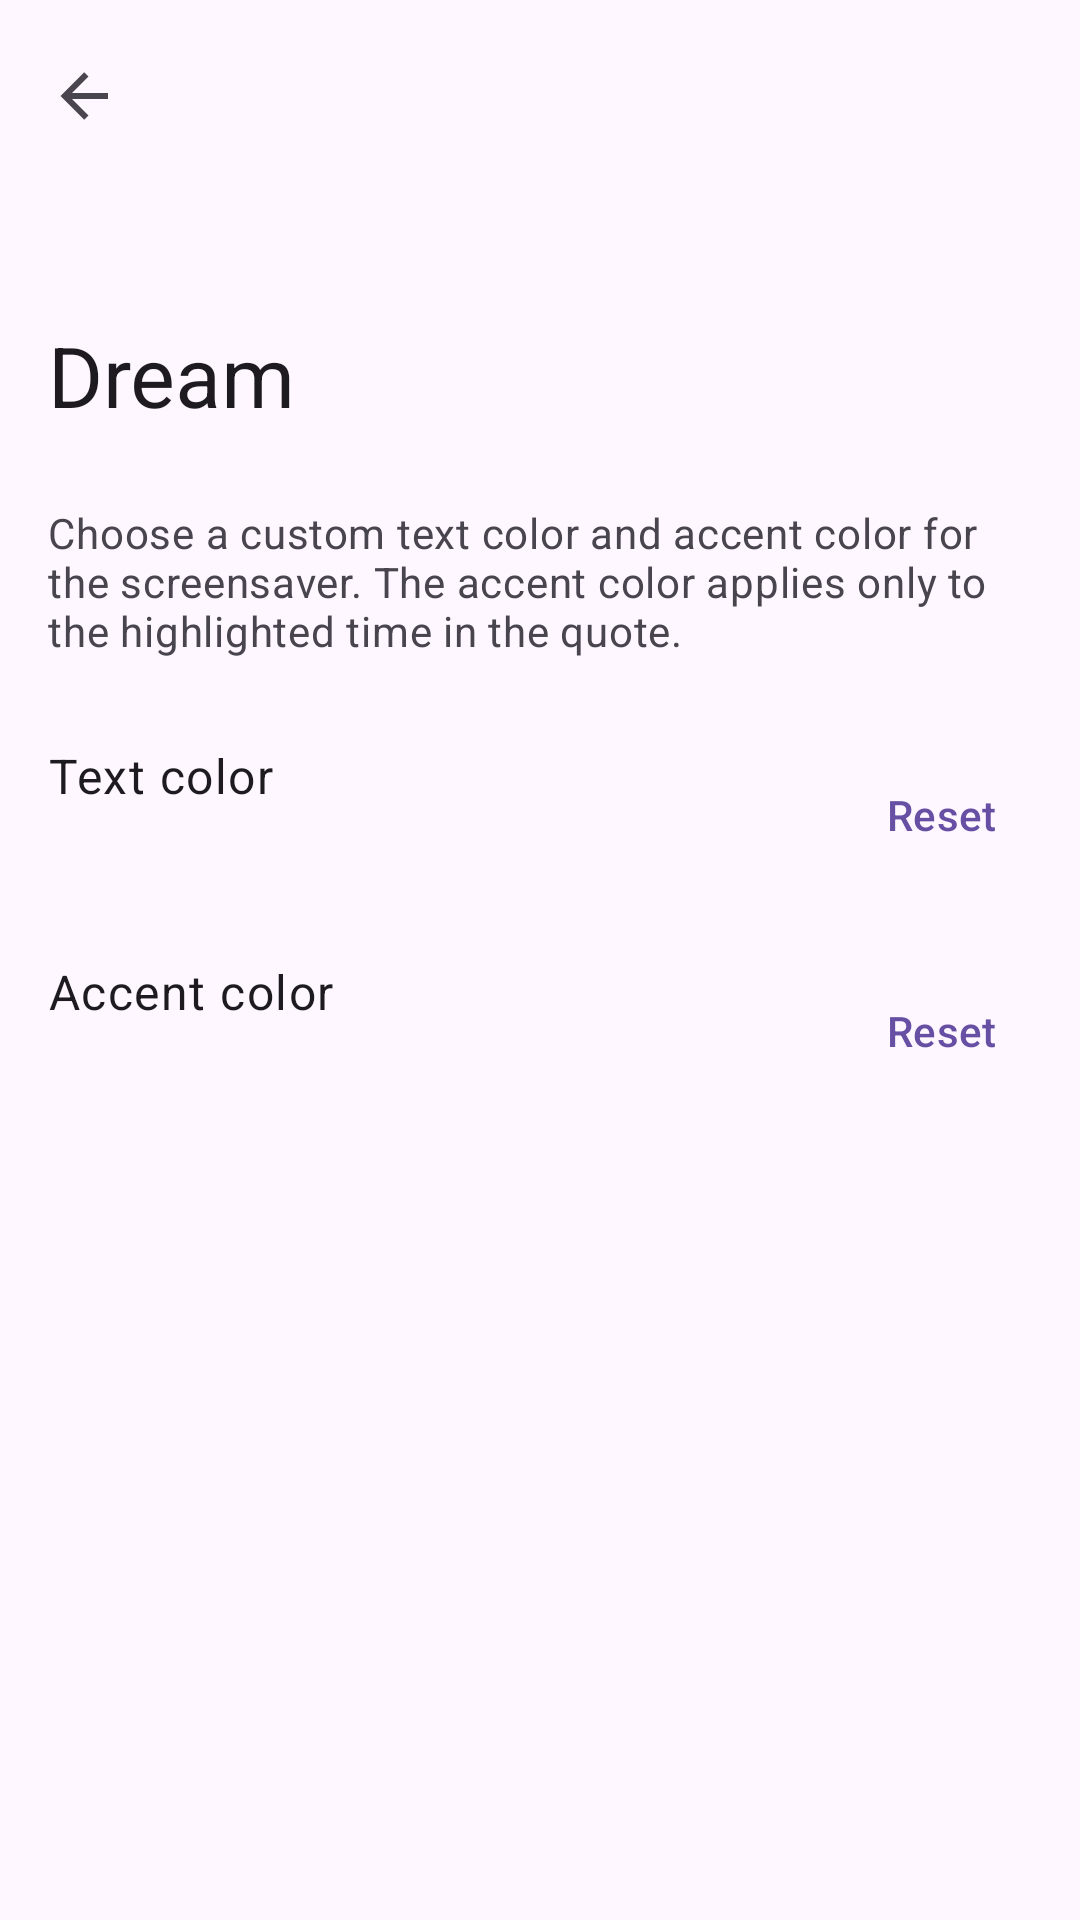

The Android layout XML behind this screen, and the referenced resources:
<!-- AndroidManifest.xml: application theme AppTheme -->
<!-- res/layout/fragment_dream_settings.xml -->
<?xml version="1.0" encoding="utf-8"?>
<androidx.coordinatorlayout.widget.CoordinatorLayout xmlns:android="http://schemas.android.com/apk/res/android"
    xmlns:app="http://schemas.android.com/apk/res-auto"
    xmlns:tools="http://schemas.android.com/tools"
    android:layout_width="match_parent"
    android:layout_height="match_parent">

    <com.google.android.material.appbar.AppBarLayout
        android:layout_width="match_parent"
        android:layout_height="wrap_content"
        android:fitsSystemWindows="true"
        app:liftOnScroll="true">

        <com.google.android.material.appbar.CollapsingToolbarLayout
            style="@style/ToolbarStyle"
            android:layout_width="match_parent"
            android:layout_height="?attr/collapsingToolbarLayoutLargeSize"
            app:layout_scrollFlags="scroll|exitUntilCollapsed|snap">

            <com.google.android.material.appbar.MaterialToolbar
                android:id="@+id/topAppBar"
                android:layout_width="match_parent"
                android:layout_height="?attr/actionBarSize"
                app:layout_collapseMode="pin"
                app:navigationIcon="@drawable/ic_arrow_left"
                app:title="@string/settings_dream"
                app:titleCentered="@bool/titleCentered" />

        </com.google.android.material.appbar.CollapsingToolbarLayout>

    </com.google.android.material.appbar.AppBarLayout>

    <androidx.core.widget.NestedScrollView
        android:layout_width="match_parent"
        android:layout_height="match_parent"
        android:clipToPadding="false"
        app:layout_behavior="@string/appbar_scrolling_view_behavior">

        <LinearLayout
            android:layout_width="match_parent"
            android:layout_height="wrap_content"
            android:orientation="vertical"
            android:paddingTop="16dp"
            android:paddingBottom="24dp">

            <TextView
                android:id="@+id/descriptionTextView"
                android:layout_width="match_parent"
                android:layout_height="wrap_content"
                android:layout_marginStart="@dimen/frame_margin_horizontal"
                android:layout_marginEnd="@dimen/frame_margin_horizontal"
                android:text="@string/settings_dream_description"
                android:textAppearance="?textAppearanceBodyMedium"
                android:textColor="?android:textColorSecondary" />

            <androidx.constraintlayout.widget.ConstraintLayout
                android:id="@+id/textColorRow"
                android:layout_width="match_parent"
                android:layout_height="wrap_content"
                android:layout_marginTop="16dp"
                android:background="?selectableItemBackground"
                android:minHeight="72dp"
                android:paddingStart="@dimen/frame_margin_horizontal"
                android:paddingTop="12dp"
                android:paddingEnd="@dimen/frame_margin_horizontal"
                android:paddingBottom="12dp">

                <TextView
                    android:id="@+id/textColorTitleTextView"
                    android:layout_width="0dp"
                    android:layout_height="wrap_content"
                    android:text="@string/settings_dream_text_color"
                    android:textAppearance="?textAppearanceBodyLarge"
                    app:layout_constraintEnd_toStartOf="@id/textColorResetButton"
                    app:layout_constraintStart_toStartOf="parent"
                    app:layout_constraintTop_toTopOf="parent" />

                <TextView
                    android:id="@+id/textColorSummaryTextView"
                    android:layout_width="0dp"
                    android:layout_height="wrap_content"
                    android:layout_marginTop="4dp"
                    android:textAppearance="?textAppearanceBodyMedium"
                    android:textColor="?android:textColorSecondary"
                    app:layout_constraintEnd_toStartOf="@id/textColorResetButton"
                    app:layout_constraintStart_toStartOf="parent"
                    app:layout_constraintTop_toBottomOf="@id/textColorTitleTextView"
                    tools:text="#FF000000 (default)" />

                <View
                    android:id="@+id/textColorSwatchView"
                    android:layout_width="24dp"
                    android:layout_height="24dp"
                    android:layout_marginEnd="12dp"
                    app:layout_constraintBottom_toBottomOf="parent"
                    app:layout_constraintEnd_toStartOf="@id/textColorResetButton"
                    app:layout_constraintTop_toTopOf="parent" />

                <com.google.android.material.button.MaterialButton
                    android:id="@+id/textColorResetButton"
                    style="@style/Widget.Material3.Button.TextButton"
                    android:layout_width="wrap_content"
                    android:layout_height="wrap_content"
                    android:minWidth="0dp"
                    android:text="@string/settings_reset"
                    app:layout_constraintBottom_toBottomOf="parent"
                    app:layout_constraintEnd_toEndOf="parent"
                    app:layout_constraintTop_toTopOf="parent" />

            </androidx.constraintlayout.widget.ConstraintLayout>

            <androidx.constraintlayout.widget.ConstraintLayout
                android:id="@+id/accentColorRow"
                android:layout_width="match_parent"
                android:layout_height="wrap_content"
                android:background="?selectableItemBackground"
                android:minHeight="72dp"
                android:paddingStart="@dimen/frame_margin_horizontal"
                android:paddingTop="12dp"
                android:paddingEnd="@dimen/frame_margin_horizontal"
                android:paddingBottom="12dp">

                <TextView
                    android:id="@+id/accentColorTitleTextView"
                    android:layout_width="0dp"
                    android:layout_height="wrap_content"
                    android:text="@string/settings_dream_accent_color"
                    android:textAppearance="?textAppearanceBodyLarge"
                    app:layout_constraintEnd_toStartOf="@id/accentColorResetButton"
                    app:layout_constraintStart_toStartOf="parent"
                    app:layout_constraintTop_toTopOf="parent" />

                <TextView
                    android:id="@+id/accentColorSummaryTextView"
                    android:layout_width="0dp"
                    android:layout_height="wrap_content"
                    android:layout_marginTop="4dp"
                    android:textAppearance="?textAppearanceBodyMedium"
                    android:textColor="?android:textColorSecondary"
                    app:layout_constraintEnd_toStartOf="@id/accentColorResetButton"
                    app:layout_constraintStart_toStartOf="parent"
                    app:layout_constraintTop_toBottomOf="@id/accentColorTitleTextView"
                    tools:text="#FF5891EE (default)" />

                <View
                    android:id="@+id/accentColorSwatchView"
                    android:layout_width="24dp"
                    android:layout_height="24dp"
                    android:layout_marginEnd="12dp"
                    app:layout_constraintBottom_toBottomOf="parent"
                    app:layout_constraintEnd_toStartOf="@id/accentColorResetButton"
                    app:layout_constraintTop_toTopOf="parent" />

                <com.google.android.material.button.MaterialButton
                    android:id="@+id/accentColorResetButton"
                    style="@style/Widget.Material3.Button.TextButton"
                    android:layout_width="wrap_content"
                    android:layout_height="wrap_content"
                    android:minWidth="0dp"
                    android:text="@string/settings_reset"
                    app:layout_constraintBottom_toBottomOf="parent"
                    app:layout_constraintEnd_toEndOf="parent"
                    app:layout_constraintTop_toTopOf="parent" />

            </androidx.constraintlayout.widget.ConstraintLayout>

        </LinearLayout>

    </androidx.core.widget.NestedScrollView>

</androidx.coordinatorlayout.widget.CoordinatorLayout>
<!-- resources referenced by this layout -->
<resources>
  <item name="titleCentered" type="bool">false</item>
  <dimen name="frame_margin_horizontal">16dp</dimen>
  <!-- drawable ic_arrow_left (drawable) -->
  <vector xmlns:android="http://schemas.android.com/apk/res/android"
      android:width="24dp"
      android:height="24dp"
      android:tint="?attr/colorControlNormal"
      android:viewportWidth="24"
      android:viewportHeight="24">
      <path
          android:fillColor="@android:color/white"
          android:pathData="M20,11V13H8L13.5,18.5L12.08,19.92L4.16,12L12.08,4.08L13.5,5.5L8,11H20Z" />
  </vector>
  <string name="settings_dream">Dream</string>
  <string name="settings_dream_accent_color">Accent color</string>
  <string name="settings_dream_description">Choose a custom text color and accent color for the screensaver. The accent color applies only to the highlighted time in the quote.</string>
  <string name="settings_dream_text_color">Text color</string>
  <string name="settings_reset">Reset</string>
  <style name="ToolbarStyle" parent="Widget.Material3.CollapsingToolbar.Large">
          <item name="collapsedTitleGravity">start|center_vertical</item>
          <item name="expandedTitleGravity">start|bottom</item>
      </style>
  <style name="AppTheme" parent="AppTheme_Base">
          <item name="android:statusBarColor">@android:color/transparent</item>
  
          <item name="colorPrimaryDark">?colorSecondaryContainer</item>
      </style>
  <style name="AppTheme_Base" parent="Theme.Material3.DayNight.NoActionBar">
          <item name="android:navigationBarColor">@color/colorNavigationBarPreQ</item>
      </style>
  <color name="colorNavigationBarPreQ">#B3FFFFFF</color>
</resources>
